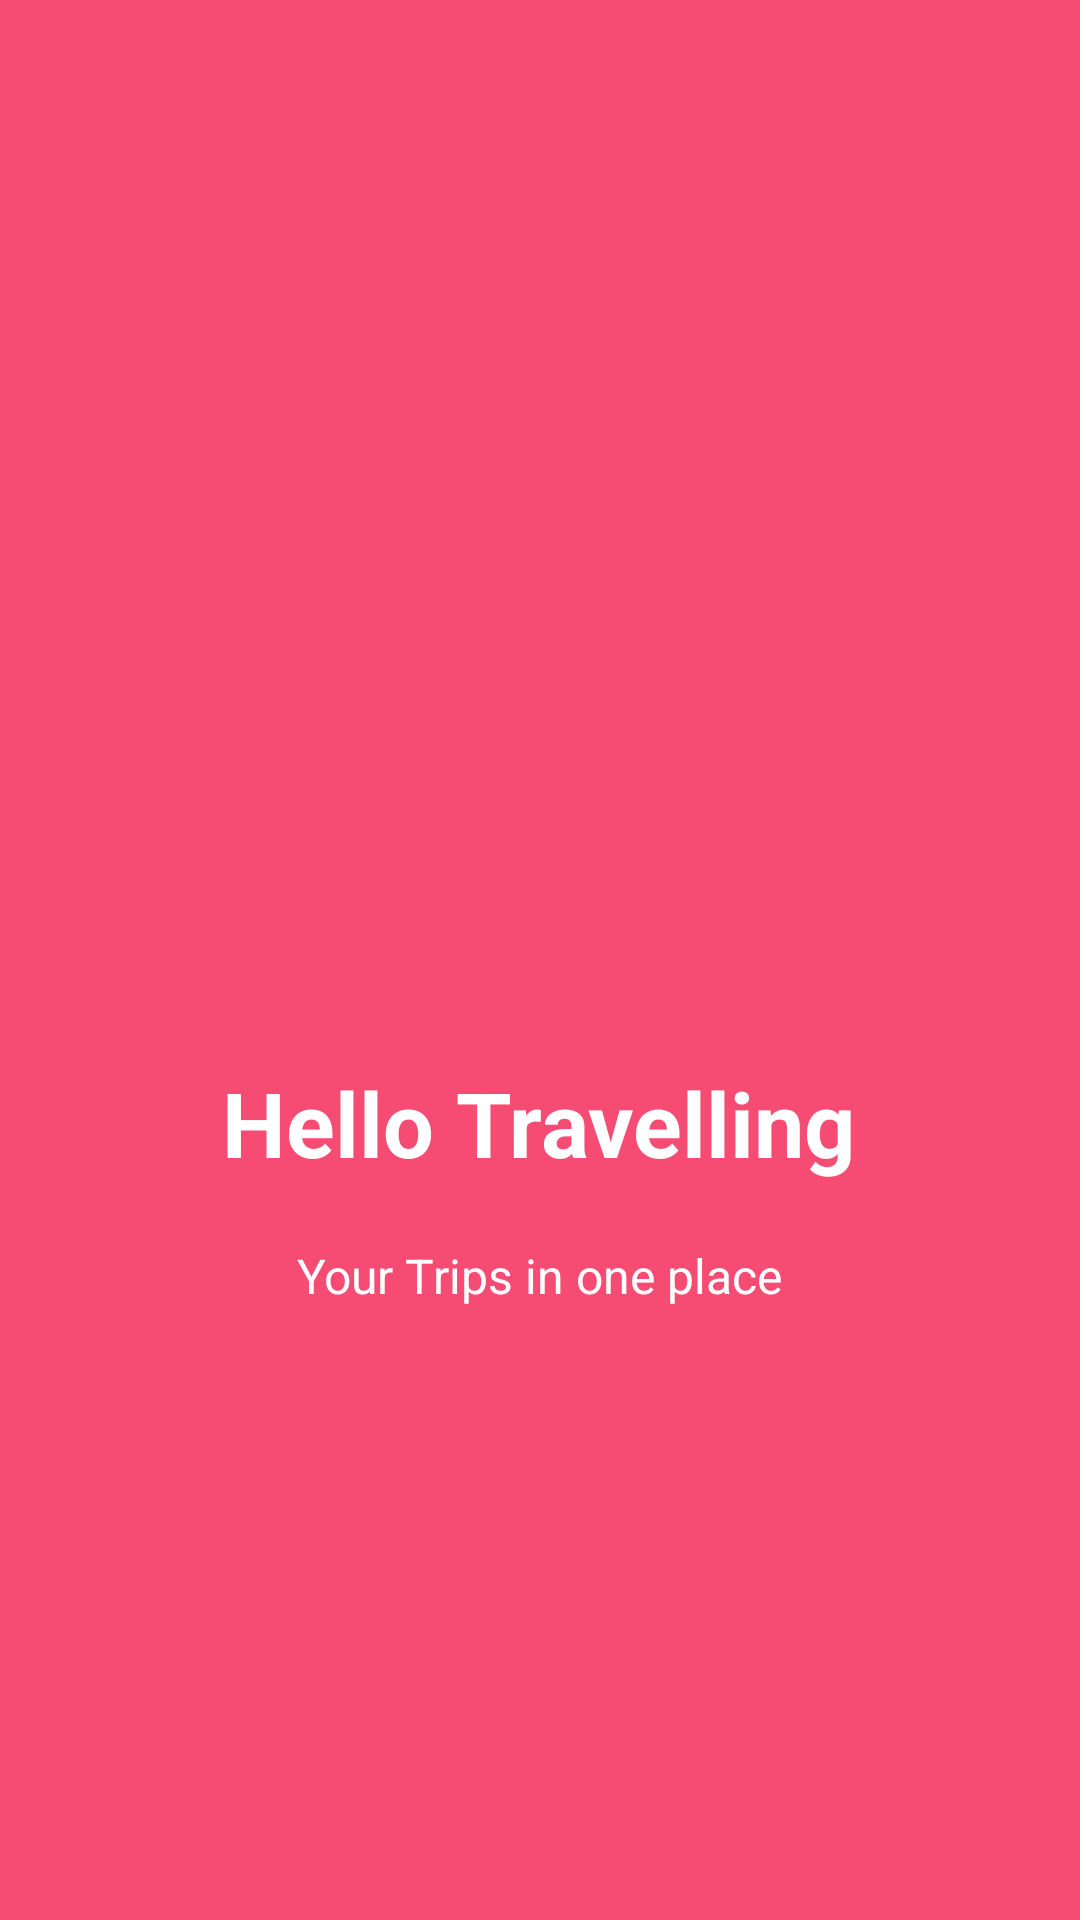

Write the Android layout XML for this screen, with the resource values it uses.
<!-- AndroidManifest.xml: application theme AppTheme -->
<!-- res/layout/welcome_slide1.xml -->
<?xml version="1.0" encoding="utf-8"?>
<RelativeLayout xmlns:android="http://schemas.android.com/apk/res/android"
    android:layout_width="match_parent"
    android:layout_height="match_parent"
    android:background="@color/bg_screen1">

    <LinearLayout
        android:layout_width="wrap_content"
        android:layout_height="wrap_content"
        android:layout_centerInParent="true"
        android:gravity="center_horizontal"
        android:orientation="vertical">
        <ImageView
            android:layout_width="150dp"
            android:layout_height="150dp"
            android:background="@drawable/ic_back2"/>

        <TextView
            android:layout_width="wrap_content"
            android:layout_height="wrap_content"
            android:text="@string/slide_1_title"
            android:textColor="@android:color/white"
            android:textSize="30dp"
            android:textStyle="bold" />

        <TextView
            android:layout_width="wrap_content"
            android:layout_height="wrap_content"
            android:layout_marginTop="20dp"
            android:paddingLeft="40dp"
            android:paddingRight="40dp"
            android:text="@string/slide_1_desc"
            android:textAlignment="center"
            android:textColor="@android:color/white"
            android:textSize="16dp"
            android:gravity="center_horizontal" />

    </LinearLayout>
</RelativeLayout>
<!-- resources referenced by this layout -->
<resources>
  <color name="bg_screen1">#f64c73</color>
  <string name="slide_1_desc">Your Trips in one place</string>
  <string name="slide_1_title">Hello Travelling</string>
  <style name="AppTheme" parent="Theme.AppCompat.Light.DarkActionBar">
          
          <item name="colorPrimary">@color/colorPrimary</item>
          <item name="colorPrimaryDark">@color/colorPrimaryDark</item>
          <item name="colorAccent">@color/colorAccent</item>
      </style>
  <color name="colorPrimary">#1B0016</color>
  <color name="colorPrimaryDark">#2B0023</color>
  <color name="colorAccent">#FD5488</color>
</resources>
